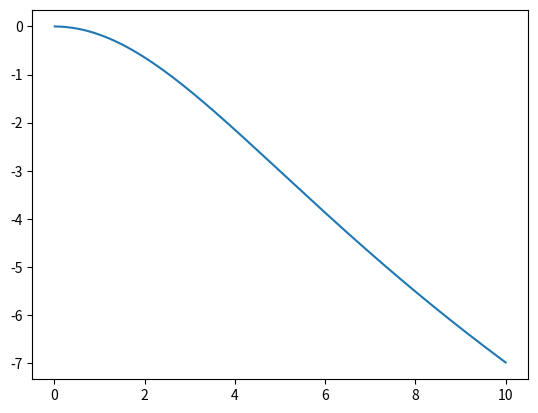

This figure's Python source:
from matplotlib import pyplot
import math


def Magnitud(w,wc):
    return 20*math.log10(1/(1+(w/wc)**2)**(1/2))


w=[i*0.01 for i in range(1,1001)]


H=[Magnitud(w_i,5) for w_i in w]

pyplot.plot(w,H)
pyplot.show()